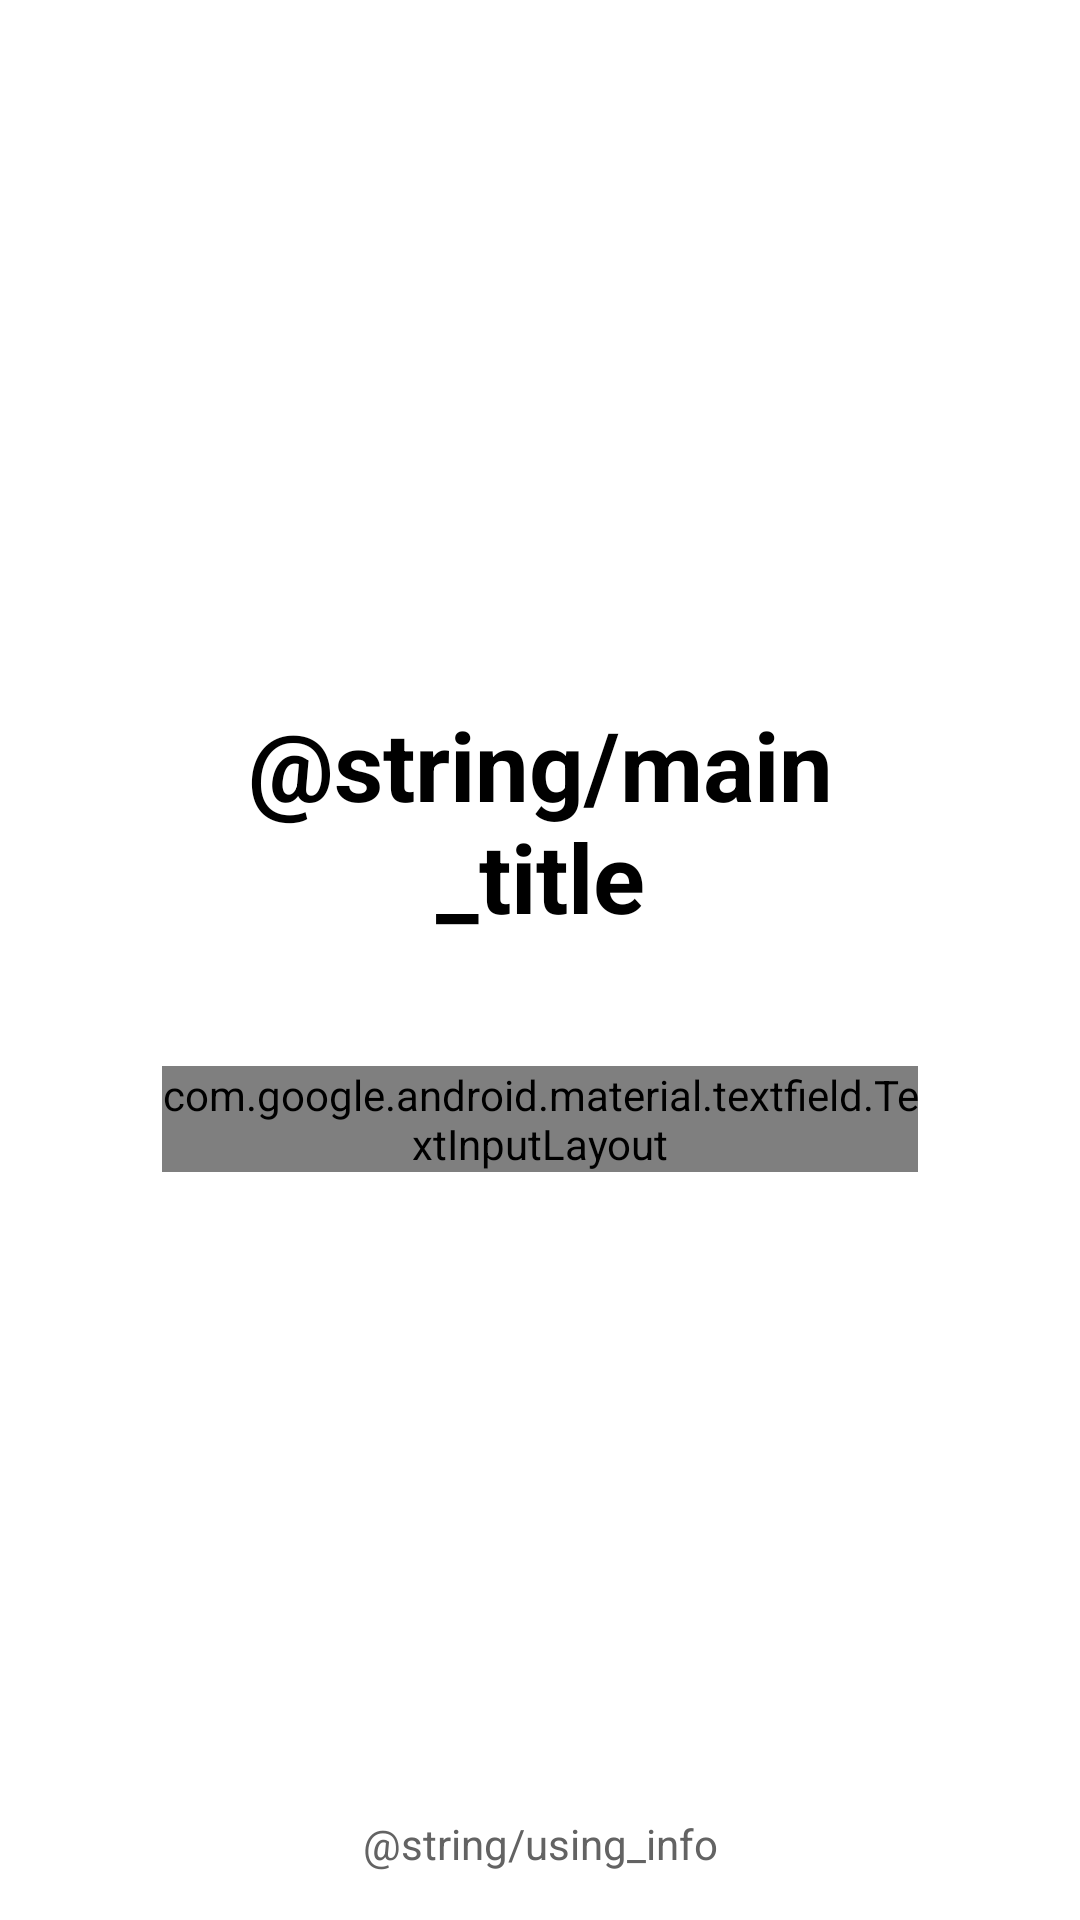

Reconstruct the res/layout file that produces this screen, plus the resources it refers to.
<!-- AndroidManifest.xml: application theme Theme.AppCompat.NoActionBar -->
<!-- res/layout/activity_main.xml -->
<?xml version="1.0" encoding="utf-8"?>
<layout xmlns:android="http://schemas.android.com/apk/res/android"
    xmlns:app="http://schemas.android.com/apk/res-auto"
    xmlns:tools="http://schemas.android.com/tools">

    <data>

        <variable
            name="viewModel"
            type="com.example.weatherse.ui.viewModel.MainViewModel" />
    </data>

    <androidx.constraintlayout.widget.ConstraintLayout
        android:layout_width="match_parent"
        android:layout_height="match_parent"
        android:background="@color/white"
        tools:context=".ui.MainActivity">

        <androidx.constraintlayout.widget.Guideline
            android:id="@+id/top_guideline"
            android:layout_width="wrap_content"
            android:layout_height="wrap_content"
            android:orientation="horizontal"
            app:layout_constraintGuide_percent=".3" />

        <androidx.constraintlayout.widget.Guideline
            android:id="@+id/bottom_guideline"
            android:layout_width="wrap_content"
            android:layout_height="wrap_content"
            android:orientation="horizontal"
            app:layout_constraintGuide_percent=".7" />

        <androidx.constraintlayout.widget.Guideline
            android:id="@+id/start_guideline"
            android:layout_width="wrap_content"
            android:layout_height="wrap_content"
            android:orientation="vertical"
            app:layout_constraintGuide_percent=".15" />

        <androidx.constraintlayout.widget.Guideline
            android:id="@+id/end_guideline"
            android:layout_width="wrap_content"
            android:layout_height="wrap_content"
            android:orientation="vertical"
            app:layout_constraintGuide_percent=".85" />

        <TextView
            android:id="@+id/mainTitle"
            android:layout_width="0dp"
            android:layout_height="wrap_content"
            android:gravity="center"
            android:text="@string/main_title"
            android:textColor="@color/black"
            android:textSize="32sp"
            android:textStyle="bold"
            app:layout_constraintBottom_toTopOf="@id/weather_search_layout"
            app:layout_constraintEnd_toEndOf="@id/end_guideline"
            app:layout_constraintStart_toStartOf="@id/start_guideline"
            app:layout_constraintTop_toTopOf="@id/top_guideline" />

        <com.google.android.material.textfield.TextInputLayout
            android:id="@+id/weather_search_layout"
            style="@style/RadiusTextFieldLayout"
            android:layout_width="0dp"
            android:layout_height="wrap_content"
            android:layout_marginBottom="16dp"
            android:importantForAutofill="no"
            android:inputType="text"
            app:boxBackgroundMode="outline"
            app:boxStrokeColor="@color/colorPrimary"
            app:boxStrokeWidth="1dp"
            app:layout_constraintBottom_toBottomOf="@id/bottom_guideline"
            app:layout_constraintEnd_toEndOf="@id/end_guideline"
            app:layout_constraintHorizontal_weight="3"
            app:layout_constraintStart_toStartOf="@id/start_guideline"
            app:layout_constraintTop_toBottomOf="@id/mainTitle"
            app:layout_constraintVertical_chainStyle="packed">

            <com.google.android.material.textfield.TextInputEditText
                android:id="@+id/weather_search_et"
                android:layout_width="match_parent"
                android:layout_height="wrap_content"
                android:background="@null"
                android:hint="Keyword"
                android:imeOptions="actionNext"
                android:inputType="text"
                android:text="se"
                android:textColor="@color/black"
                android:textColorHint="@color/colorPrimaryDark" />

            <androidx.appcompat.widget.AppCompatButton
                android:id="@+id/search_button"
                android:layout_width="match_parent"
                android:layout_height="wrap_content"
                android:layout_marginTop="16dp"
                android:background="@color/colorPrimary"
                android:onClick="onClickSearch"
                android:text="search" />
        </com.google.android.material.textfield.TextInputLayout>

        <TextView
            android:id="@+id/using_api_info"
            android:layout_width="0dp"
            android:layout_height="0dp"
            android:gravity="center_horizontal|bottom"
            android:padding="16dp"
            android:text="@string/using_info"
            android:textColor="@color/name_black"
            android:textSize="14sp"
            app:layout_constraintBottom_toBottomOf="parent"
            app:layout_constraintEnd_toEndOf="parent"
            app:layout_constraintStart_toStartOf="parent"
            app:layout_constraintTop_toBottomOf="@id/bottom_guideline" />

        <ProgressBar
            android:id="@+id/main_progress"
            visibility="@{viewModel.loadComplete}"
            android:layout_width="wrap_content"
            android:layout_height="wrap_content"
            app:layout_constraintBottom_toBottomOf="parent"
            app:layout_constraintEnd_toEndOf="parent"
            app:layout_constraintStart_toStartOf="parent"
            app:layout_constraintTop_toTopOf="parent" />
    </androidx.constraintlayout.widget.ConstraintLayout>
</layout>
<!-- resources referenced by this layout -->
<resources>
  <color name="black">#000</color>
  <color name="colorPrimary">#008577</color>
  <color name="colorPrimaryDark">#00574B</color>
  <color name="name_black">#636363</color>
  <color name="white">#FFF</color>
  <style name="RadiusTextFieldLayout" parent="Widget.MaterialComponents.TextInputLayout.OutlinedBox">
          <item name="boxCornerRadiusTopStart">3dp</item>
          <item name="boxCornerRadiusTopEnd">3dp</item>
          <item name="boxCornerRadiusBottomStart">3dp</item>
          <item name="boxCornerRadiusBottomEnd">3dp</item>
      </style>
</resources>
